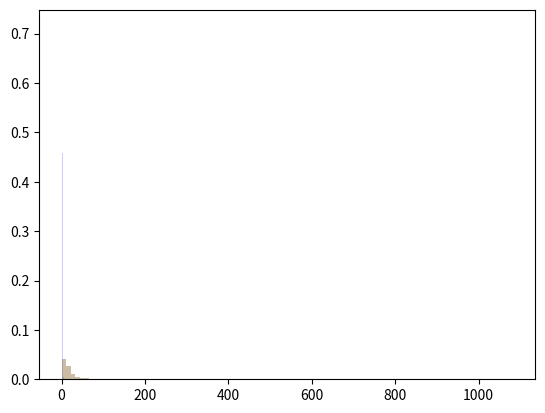

This figure's Python source:
import numpy as np
from matplotlib import pyplot as plt

means = []
varss = []
expvs = []

for i in range(100000):
  exp_data = np.random.exponential(scale=1.0,size=[50])**2
  d2=exp_data**2
  means.append(np.mean(exp_data))
  varss.append(np.std(exp_data)**2)
  expvs.append(np.mean(d2)-np.mean(exp_data)**2)

plt.hist(means,bins=100,alpha=0.2,color='blue',density=True)
plt.hist(varss,bins=100,alpha=0.2,color='red',density=True)
plt.hist(expvs,bins=100,alpha=0.2,color='green',density=True)
plt.show()

